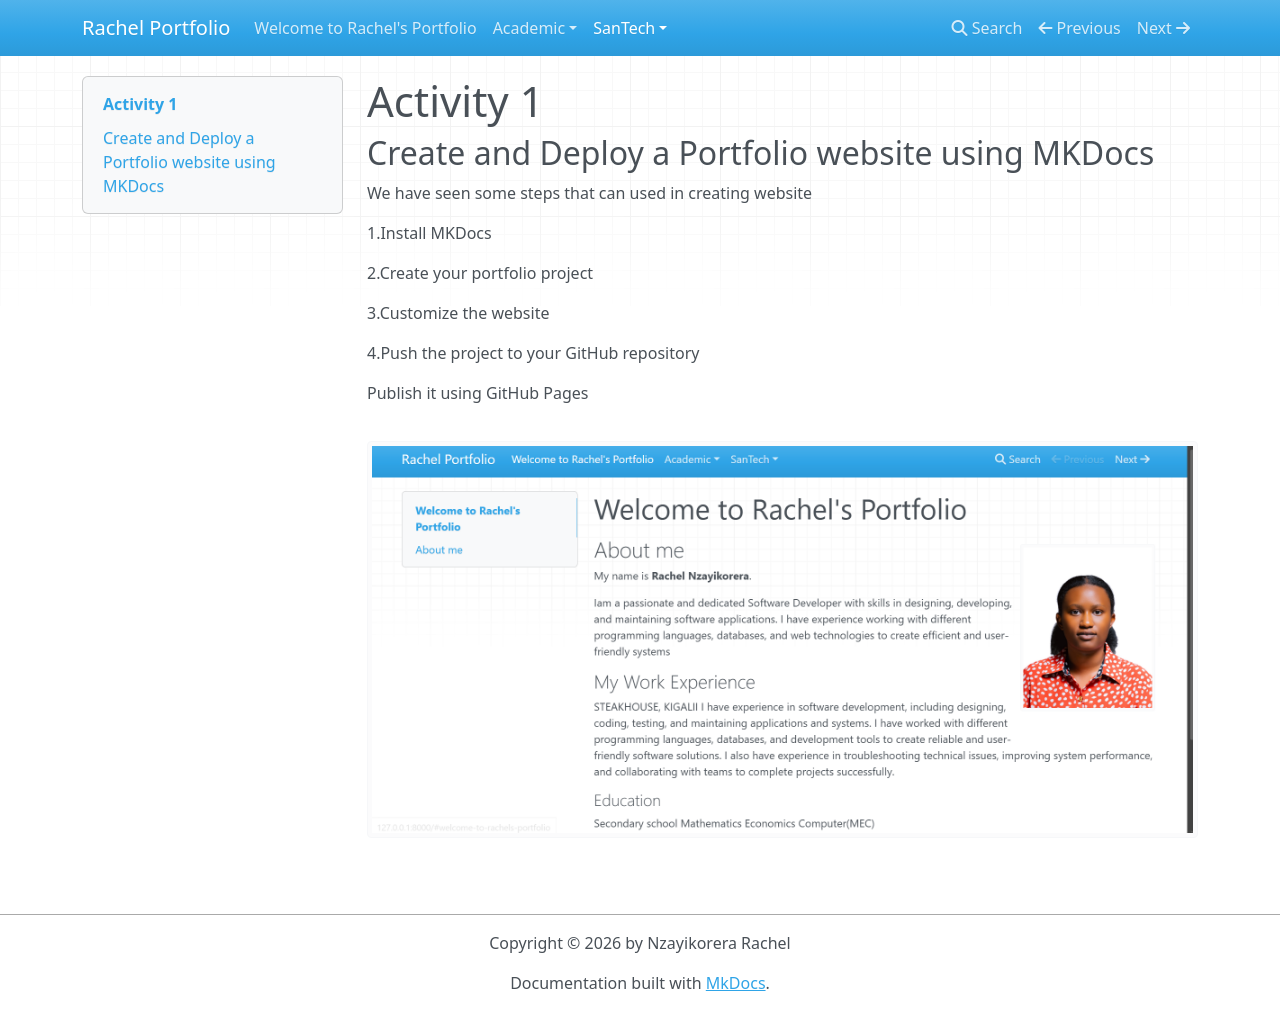

repository: nzrachel002-ai/My_Portfolio · page: SanTech/Month1/Week1/Day4/index.html · generator: mkdocs

# Activity 1
## Create and Deploy a Portfolio website using MKDocs

We have seen some steps that can used in creating website 

1.Install MKDocs

2.Create your portfolio project

3.Customize the website

4.Push the project to your GitHub repository

Publish it using GitHub Pages

![](../../../images/Screenshot%202026-05-21%20135505.png)
